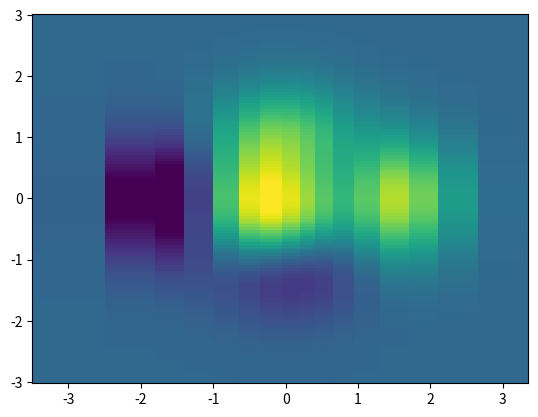

The matplotlib source for this figure:
"""
 testado,
 MatplotlibDeprecationWarning: shading='flat' when X and Y have the same dimensions as C is deprecated since 3.3.  Either specify the corners of the quadrilaterals with X and Y, or pass shading='auto', 'nearest' or 'gouraud', or set rcParams['pcolor.shading'].  This will become an error two minor releases later.
  ax.pcolormesh(X, Y, Z, vmin=-0.5, vmax=1.0) 
"""
"""
===================
pcolormesh(X, Y, Z)
===================

`~.axes.Axes.pcolormesh` is more flexible than `~.axes.Axes.imshow` in that
the x and y vectors need not be equally spaced (indeed they can be skewed).

"""

# plt.style.use('_mpl-gallery-nogrid')

# make data with uneven sampling in x
import matplotlib.pyplot as plt
import numpy as np
x = [-3, -2, -1.6, -1.2, -.8, -.5, -.2, .1, .3, .5, .8, 1.1, 1.5, 1.9, 2.3, 3]
X, Y = np.meshgrid(x, np.linspace(-3, 3, 128))
Z = (1 - X/2 + X**5 + Y**3) * np.exp(-X**2 - Y**2)

# plot
fig, ax = plt.subplots()

ax.pcolormesh(X, Y, Z, vmin=-0.5, vmax=1.0)

plt.show()
